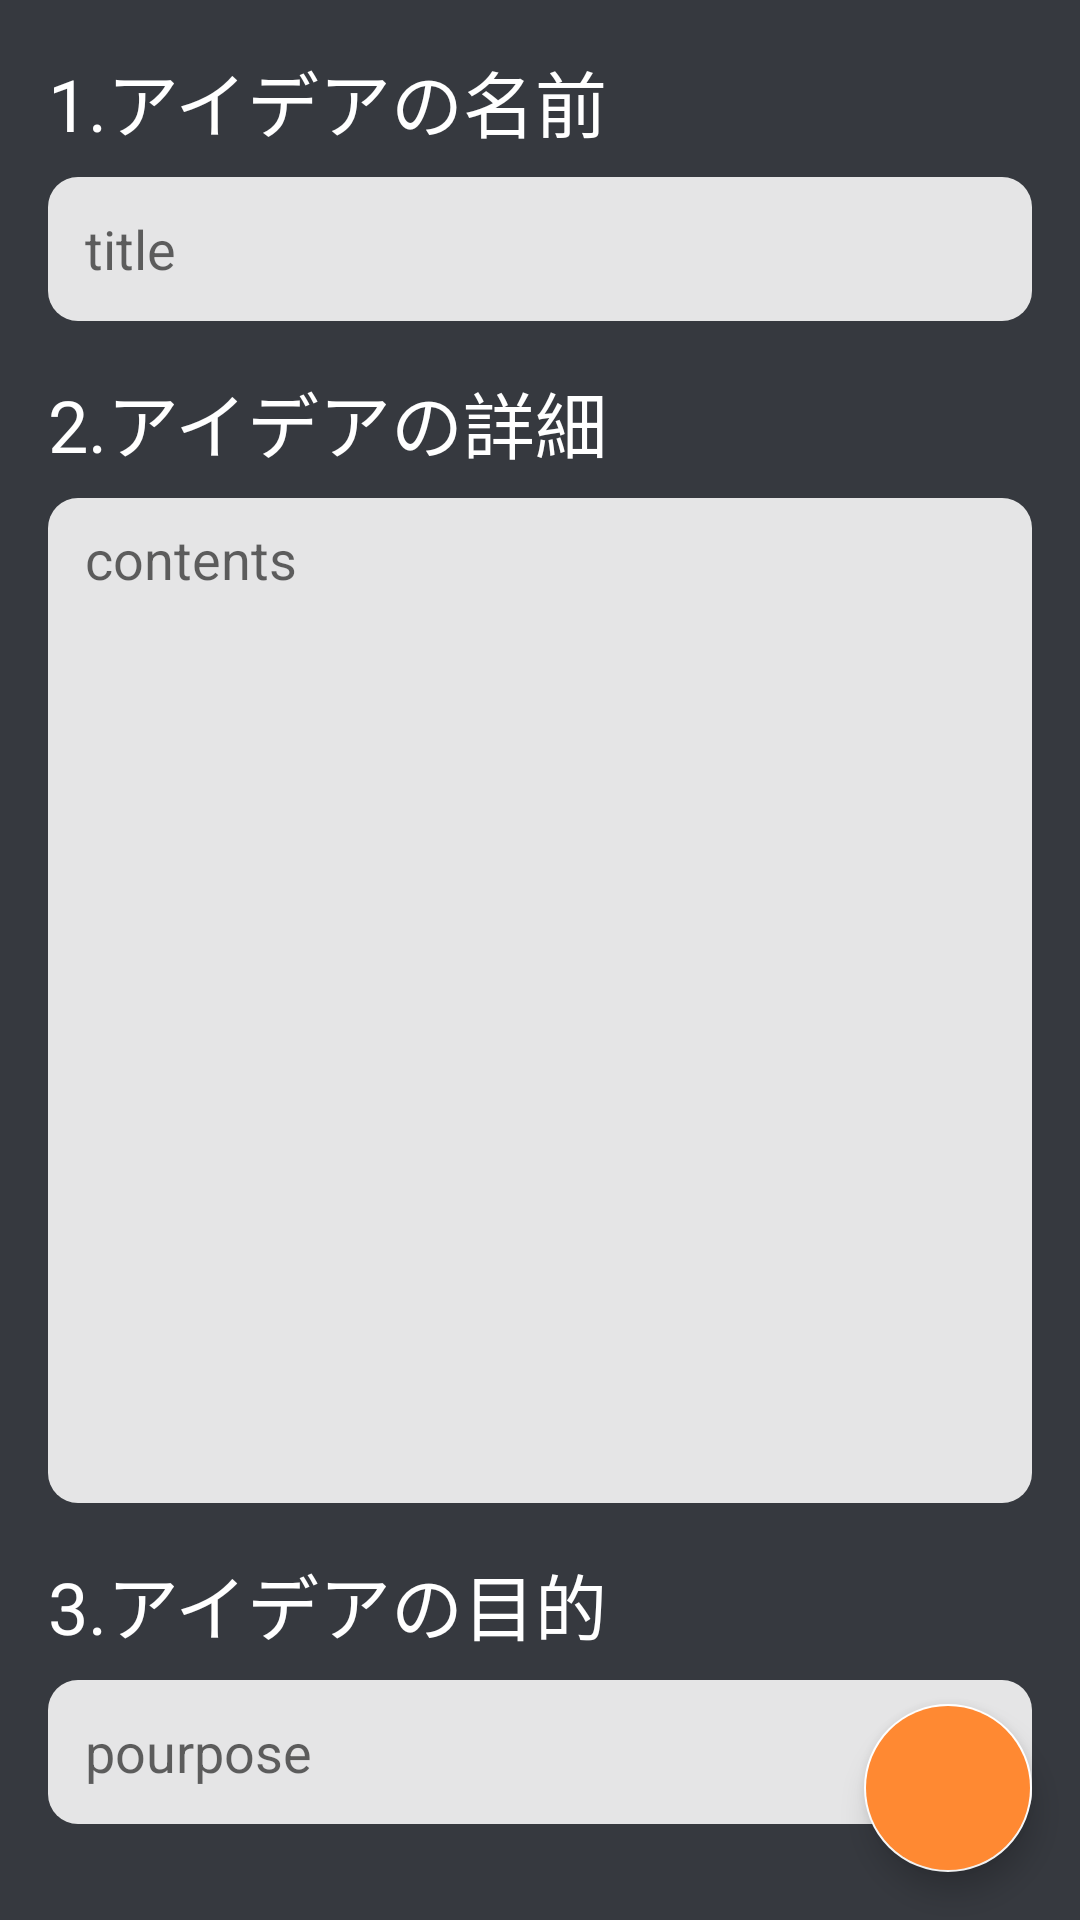

Write the Android layout XML for this screen, with the resource values it uses.
<!-- AndroidManifest.xml: application theme AppTheme -->
<!-- res/layout/activity_edit_idea.xml -->
<?xml version="1.0" encoding="utf-8"?>
<androidx.constraintlayout.widget.ConstraintLayout xmlns:android="http://schemas.android.com/apk/res/android"
    xmlns:app="http://schemas.android.com/apk/res-auto"
    xmlns:tools="http://schemas.android.com/tools"
    android:layout_width="match_parent"
    android:layout_height="match_parent"
    android:background="#36393F"
    tools:context=".EditIdeaActivity">

    <TextView
        android:id="@+id/titleView"
        android:layout_width="wrap_content"
        android:layout_height="wrap_content"
        android:layout_marginStart="16dp"
        android:layout_marginTop="16dp"
        android:text="1.アイデアの名前"
        android:textColor="#FFFFFF"
        android:textSize="24sp"
        app:layout_constraintBottom_toTopOf="@+id/titleText"
        app:layout_constraintStart_toStartOf="parent"
        app:layout_constraintTop_toTopOf="parent" />

    <EditText
        android:id="@+id/titleText"
        android:layout_width="0dp"
        android:layout_height="48dp"
        android:layout_marginStart="16dp"
        android:layout_marginTop="8dp"
        android:layout_marginEnd="16dp"
        android:background="@drawable/circle_background"
        android:backgroundTint="#DEFFFFFF"
        android:ems="10"
        android:hint=" title"
        android:inputType="textPersonName"
        android:paddingStart="8dp"
        android:textSize="18sp"
        app:layout_constraintBottom_toTopOf="@+id/contentView"
        app:layout_constraintEnd_toEndOf="parent"
        app:layout_constraintStart_toStartOf="parent"
        app:layout_constraintTop_toBottomOf="@+id/titleView" />

    <TextView
        android:id="@+id/contentView"
        android:layout_width="wrap_content"
        android:layout_height="wrap_content"
        android:layout_marginStart="16dp"
        android:layout_marginTop="16dp"
        android:text="2.アイデアの詳細"
        android:textColor="#FFFFFF"
        android:textSize="24sp"
        app:layout_constraintBottom_toTopOf="@+id/content"
        app:layout_constraintStart_toStartOf="parent"
        app:layout_constraintTop_toBottomOf="@+id/titleText" />

    <EditText
        android:id="@+id/content"
        android:layout_width="0dp"
        android:layout_height="0dp"
        android:layout_marginStart="16dp"
        android:layout_marginTop="8dp"
        android:layout_marginEnd="16dp"
        android:background="@drawable/circle_background"
        android:backgroundTint="#DEFFFFFF"
        android:ems="10"
        android:gravity="top"
        android:hint=" contents"
        android:inputType="textPersonName"
        android:paddingStart="8dp"
        android:paddingTop="8dp"
        app:layout_constraintBottom_toTopOf="@+id/pourposeView"
        app:layout_constraintEnd_toEndOf="parent"
        app:layout_constraintStart_toStartOf="parent"
        app:layout_constraintTop_toBottomOf="@+id/contentView" />

    <TextView
        android:id="@+id/pourposeView"
        android:layout_width="wrap_content"
        android:layout_height="wrap_content"
        android:layout_marginStart="16dp"
        android:layout_marginTop="16dp"
        android:text="3.アイデアの目的"
        android:textColor="#FFFFFF"
        android:textSize="24sp"
        app:layout_constraintBottom_toTopOf="@+id/pourpose"
        app:layout_constraintStart_toStartOf="parent"
        app:layout_constraintTop_toBottomOf="@+id/content" />

    <EditText
        android:id="@+id/pourpose"
        android:layout_width="0dp"
        android:layout_height="48dp"
        android:layout_marginStart="16dp"
        android:layout_marginTop="8dp"
        android:layout_marginEnd="16dp"
        android:layout_marginBottom="32dp"
        android:background="@drawable/circle_background"
        android:backgroundTint="#DEFFFFFF"
        android:ems="10"
        android:hint=" pourpose"
        android:inputType="textPersonName"
        android:paddingStart="8dp"
        app:layout_constraintBottom_toBottomOf="parent"
        app:layout_constraintEnd_toEndOf="parent"
        app:layout_constraintHorizontal_bias="0.161"
        app:layout_constraintStart_toStartOf="parent"
        app:layout_constraintTop_toBottomOf="@+id/pourposeView" />

    <com.google.android.material.floatingactionbutton.FloatingActionButton
        android:id="@+id/createButton"
        android:layout_width="wrap_content"
        android:layout_height="wrap_content"
        android:layout_marginEnd="16dp"
        android:layout_marginBottom="16dp"
        android:backgroundTint="@color/colorOrange"
        android:clickable="true"
        android:src="@drawable/ic_check_white_24dp"
        app:layout_constraintBottom_toBottomOf="parent"
        app:layout_constraintEnd_toEndOf="parent" />

</androidx.constraintlayout.widget.ConstraintLayout>
<!-- resources referenced by this layout -->
<resources>
  <color name="colorOrange">#FF8932</color>
  <!-- drawable circle_background (drawable) -->
  <?xml version="1.0" encoding="utf-8"?>
  <selector xmlns:android="http://schemas.android.com/apk/res/android">
      <item>
          <shape android:shape="rectangle">
              <corners
                  android:topRightRadius="10dp"
                  android:bottomRightRadius="10dp"
                  android:bottomLeftRadius="10dp"
                  android:topLeftRadius="10dp"
                  />
          </shape>
      </item>
  
  </selector>
  <style name="AppTheme" parent="Theme.AppCompat.Light.DarkActionBar">
          
          <item name="colorPrimary">@color/colorPrimary</item>
          <item name="colorPrimaryDark">#101319</item>
          <item name="colorAccent">@color/colorSecondary</item>
      </style>
  <color name="colorPrimary">#36393f</color>
  <color name="colorSecondary">#FFFFFF</color>
</resources>
